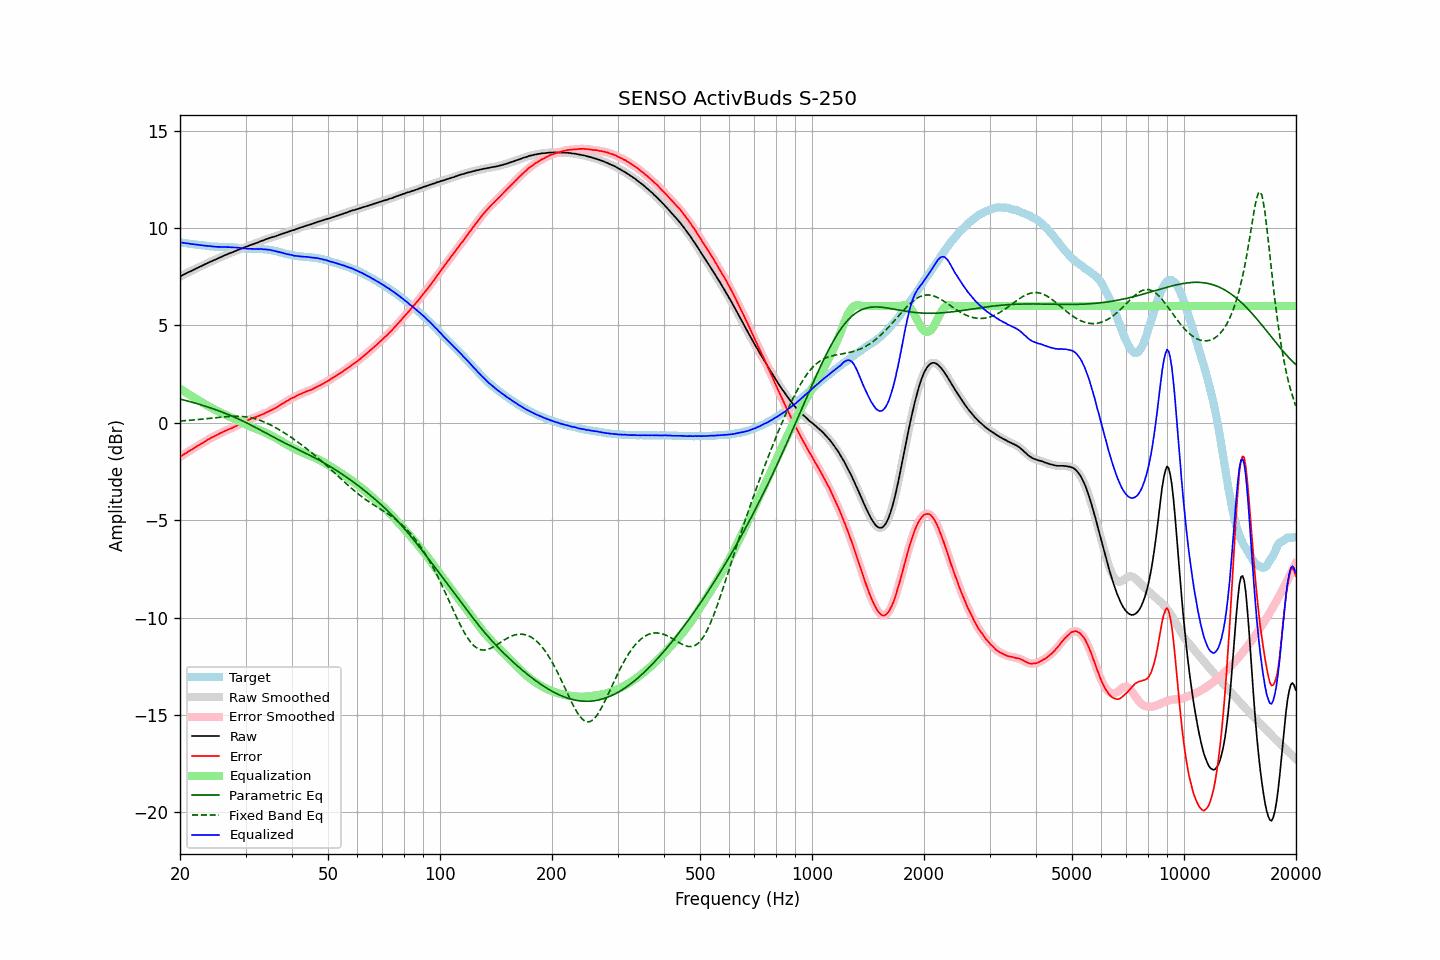

The file beside this chart, header and first rows:
frequency, raw, error, smoothed, error_smoothed, equalization, parametric_eq, fixed_band_eq, equalized_raw, equalized_smoothed, target
20.00, 7.51, -1.75, 7.51, -1.75, 1.75, 1.22, 0.09, 9.26, 9.26, 9.26
20.20, 7.56, -1.69, 7.56, -1.70, 1.70, 1.20, 0.10, 9.26, 9.25, 9.25
20.40, 7.60, -1.64, 7.60, -1.64, 1.64, 1.18, 0.10, 9.24, 9.24, 9.24
20.61, 7.64, -1.59, 7.64, -1.59, 1.59, 1.16, 0.11, 9.23, 9.23, 9.23
20.81, 7.68, -1.54, 7.68, -1.54, 1.54, 1.14, 0.12, 9.22, 9.22, 9.22
21.02, 7.73, -1.48, 7.72, -1.49, 1.49, 1.12, 0.12, 9.22, 9.21, 9.21
21.23, 7.76, -1.44, 7.76, -1.44, 1.44, 1.09, 0.13, 9.20, 9.20, 9.20
21.44, 7.80, -1.39, 7.80, -1.39, 1.38, 1.07, 0.14, 9.19, 9.19, 9.19
21.66, 7.84, -1.34, 7.84, -1.34, 1.33, 1.05, 0.14, 9.17, 9.17, 9.18
21.87, 7.88, -1.28, 7.88, -1.28, 1.28, 1.02, 0.15, 9.17, 9.17, 9.17
22.09, 7.92, -1.23, 7.92, -1.23, 1.23, 1.00, 0.16, 9.16, 9.16, 9.15
22.31, 7.96, -1.18, 7.96, -1.18, 1.18, 0.98, 0.17, 9.15, 9.15, 9.14
22.54, 8.00, -1.13, 8.00, -1.13, 1.13, 0.95, 0.17, 9.13, 9.14, 9.13
22.76, 8.04, -1.08, 8.04, -1.08, 1.08, 0.93, 0.18, 9.13, 9.13, 9.12
22.99, 8.08, -1.04, 8.08, -1.04, 1.03, 0.90, 0.19, 9.11, 9.11, 9.12
23.22, 8.12, -0.99, 8.12, -0.99, 0.98, 0.87, 0.20, 9.10, 9.10, 9.11
23.45, 8.16, -0.94, 8.16, -0.94, 0.93, 0.85, 0.21, 9.09, 9.09, 9.10
23.69, 8.20, -0.89, 8.20, -0.88, 0.89, 0.82, 0.22, 9.09, 9.09, 9.09
23.92, 8.24, -0.83, 8.24, -0.83, 0.84, 0.79, 0.23, 9.08, 9.08, 9.07
24.16, 8.28, -0.78, 8.28, -0.78, 0.79, 0.77, 0.24, 9.07, 9.07, 9.06
24.40, 8.31, -0.74, 8.31, -0.74, 0.75, 0.74, 0.25, 9.06, 9.06, 9.05
24.65, 8.35, -0.70, 8.35, -0.70, 0.70, 0.71, 0.25, 9.05, 9.05, 9.05
24.89, 8.38, -0.67, 8.38, -0.66, 0.66, 0.68, 0.26, 9.04, 9.04, 9.05
25.14, 8.42, -0.63, 8.42, -0.62, 0.62, 0.65, 0.27, 9.04, 9.04, 9.05
25.39, 8.46, -0.57, 8.46, -0.58, 0.58, 0.62, 0.28, 9.04, 9.04, 9.04
25.65, 8.50, -0.53, 8.50, -0.54, 0.54, 0.59, 0.29, 9.04, 9.04, 9.03
25.91, 8.53, -0.50, 8.54, -0.50, 0.50, 0.56, 0.30, 9.03, 9.03, 9.03
26.16, 8.57, -0.46, 8.57, -0.46, 0.46, 0.52, 0.30, 9.03, 9.03, 9.03
26.43, 8.61, -0.42, 8.61, -0.42, 0.42, 0.49, 0.31, 9.03, 9.03, 9.03
26.69, 8.64, -0.38, 8.64, -0.38, 0.38, 0.46, 0.32, 9.03, 9.03, 9.03
26.96, 8.68, -0.34, 8.68, -0.35, 0.35, 0.42, 0.32, 9.03, 9.03, 9.02
27.23, 8.71, -0.31, 8.71, -0.31, 0.31, 0.39, 0.33, 9.02, 9.02, 9.02
27.50, 8.74, -0.28, 8.74, -0.28, 0.27, 0.36, 0.33, 9.01, 9.02, 9.02
27.77, 8.77, -0.25, 8.77, -0.24, 0.24, 0.32, 0.34, 9.01, 9.01, 9.02
28.05, 8.81, -0.19, 8.81, -0.20, 0.20, 0.28, 0.34, 9.01, 9.00, 9.00
28.33, 8.84, -0.16, 8.84, -0.16, 0.16, 0.25, 0.34, 9.00, 9.00, 9.00
28.62, 8.88, -0.11, 8.88, -0.11, 0.11, 0.21, 0.34, 8.99, 8.99, 8.99
28.90, 8.91, -0.07, 8.91, -0.07, 0.07, 0.17, 0.33, 8.98, 8.98, 8.99
29.19, 8.94, -0.03, 8.94, -0.03, 0.03, 0.13, 0.33, 8.97, 8.97, 8.97
29.48, 8.97, 0.01, 8.98, 0.01, -0.01, 0.09, 0.32, 8.96, 8.96, 8.96
29.78, 9.01, 0.05, 9.01, 0.05, -0.05, 0.05, 0.32, 8.96, 8.96, 8.96
30.08, 9.04, 0.10, 9.04, 0.09, -0.09, 0.01, 0.30, 8.95, 8.95, 8.94
30.38, 9.06, 0.12, 9.07, 0.13, -0.13, -0.03, 0.29, 8.93, 8.94, 8.94
30.68, 9.10, 0.16, 9.10, 0.16, -0.16, -0.07, 0.28, 8.94, 8.94, 8.94
30.99, 9.13, 0.20, 9.13, 0.20, -0.20, -0.11, 0.26, 8.93, 8.93, 8.93
31.30, 9.16, 0.23, 9.16, 0.23, -0.23, -0.15, 0.24, 8.93, 8.93, 8.93
31.61, 9.19, 0.27, 9.19, 0.26, -0.26, -0.20, 0.22, 8.93, 8.93, 8.93
31.93, 9.22, 0.29, 9.22, 0.29, -0.29, -0.24, 0.20, 8.93, 8.93, 8.93
32.24, 9.25, 0.32, 9.25, 0.32, -0.33, -0.28, 0.18, 8.93, 8.93, 8.93
32.57, 9.28, 0.36, 9.29, 0.36, -0.36, -0.33, 0.15, 8.92, 8.93, 8.92
32.89, 9.32, 0.39, 9.32, 0.39, -0.39, -0.37, 0.12, 8.93, 8.92, 8.93
33.22, 9.35, 0.43, 9.35, 0.43, -0.43, -0.42, 0.09, 8.92, 8.92, 8.92
33.55, 9.37, 0.45, 9.38, 0.46, -0.46, -0.46, 0.06, 8.91, 8.91, 8.92
33.89, 9.41, 0.51, 9.41, 0.50, -0.50, -0.51, 0.02, 8.91, 8.91, 8.90
34.23, 9.44, 0.54, 9.44, 0.54, -0.54, -0.55, -0.02, 8.90, 8.90, 8.90
34.57, 9.47, 0.58, 9.47, 0.58, -0.58, -0.60, -0.05, 8.89, 8.89, 8.89
34.92, 9.50, 0.62, 9.50, 0.62, -0.62, -0.64, -0.09, 8.88, 8.88, 8.88
35.27, 9.52, 0.66, 9.52, 0.66, -0.66, -0.69, -0.14, 8.86, 8.86, 8.86
35.62, 9.55, 0.71, 9.55, 0.70, -0.70, -0.73, -0.18, 8.85, 8.84, 8.85
35.97, 9.57, 0.74, 9.57, 0.74, -0.75, -0.77, -0.23, 8.82, 8.82, 8.83
... 635 more rows
